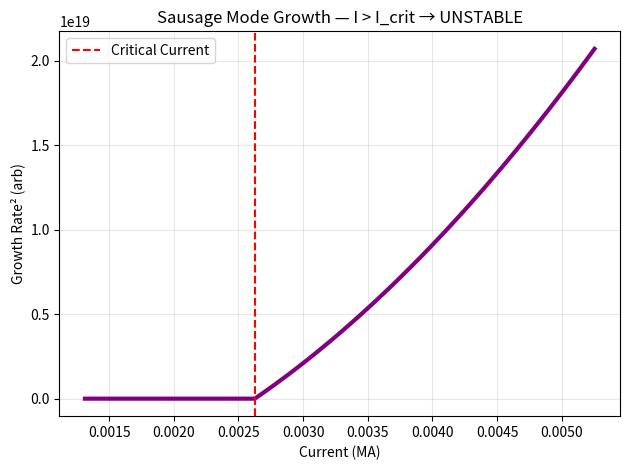

Here is the Python script that generated this plot: (Note: this script raises an exception after producing the figure.)
import numpy as np
import matplotlib.pyplot as plt

r0 = 1e-2  # m
n0 = 1e19  # m^-3
T = 1e6    # K
mu0 = 4*np.pi*1e-7
kB = 1.38e-23

I_crit = np.sqrt(2*np.pi*r0*n0*kB*T / mu0)
I = np.linspace(0.5*I_crit, 2*I_crit, 100)
omega2 = (I > I_crit) * (I**2 - I_crit**2) * 1e12  # fake scaling

plt.plot(I/1e6, omega2, 'purple', lw=3)
plt.axvline(I_crit/1e6, color='red', linestyle='--', label='Critical Current')
plt.xlabel('Current (MA)')
plt.ylabel('Growth Rate² (arb)')
plt.title('Sausage Mode Growth — I > I_crit → UNSTABLE')
plt.legend()
plt.grid(alpha=0.3)
plt.tight_layout()
plt.savefig('/content/sausage_growth.png', dpi=300)
